Run: headless pygame with SDL's dummy video driver; simulated clock (each Clock.tick advances the game by its frame time, no real sleeping); random seed 0; keys injected as events and as key.get_pressed() state; no mouse input.
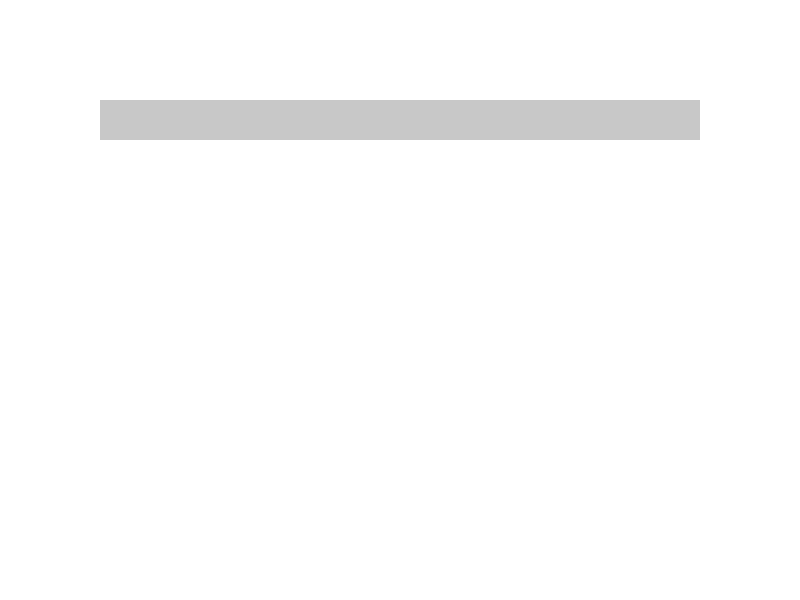
Frame 1 of 4 · flips 1–60 · no input
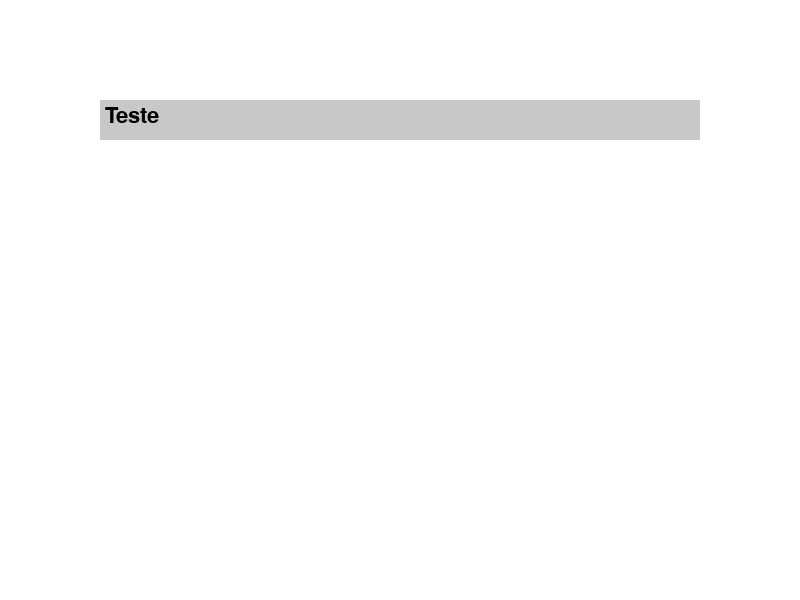
Frame 2 of 4 · flips 61–180 · tapped SPACE, RETURN · held RIGHT (→), D
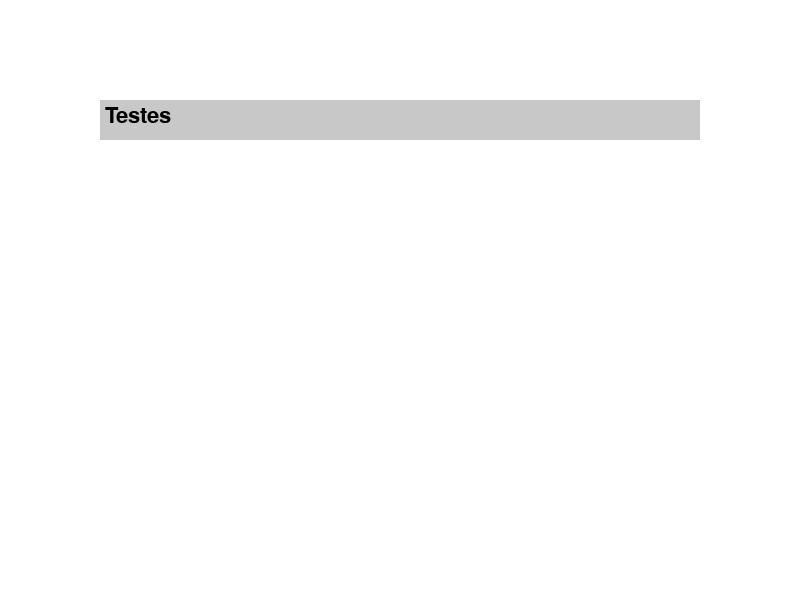
Frame 3 of 4 · flips 181–300 · held DOWN (↓), S
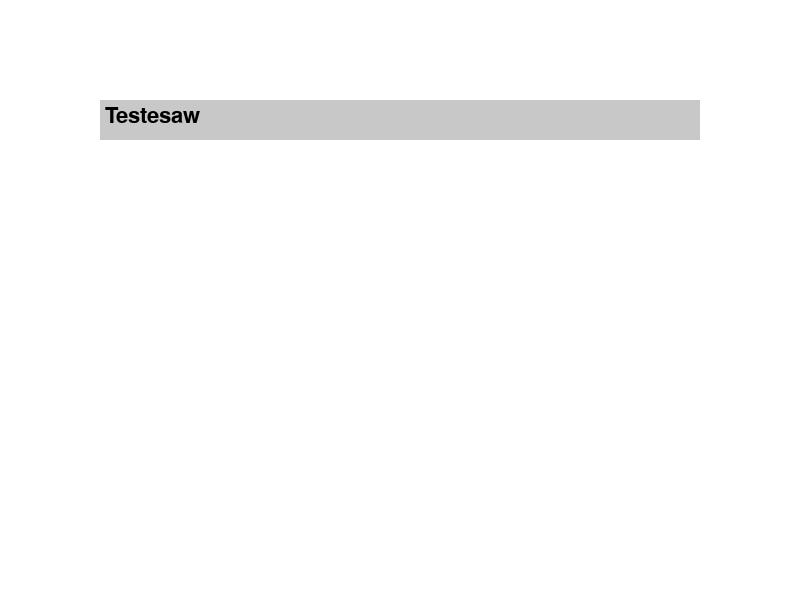
Frame 4 of 4 · flips 301–420 · held LEFT (←), A, UP (↑), W

The pygame program that drew these frames:

import pygame

pygame.init()

# Configurações da tela
largura, altura = 800, 600
tela = pygame.display.set_mode((largura, altura))
pygame.display.set_caption("Caixa de Texto Pygame")

# Cores
cor_fundo = (255, 255, 255)
cor_texto = (0, 0, 0)
cor_caixa_texto = (200, 200, 200)

# Fonte
fonte = pygame.font.Font(None, 32)

# Caixa de texto
caixa_texto = pygame.Rect(100, 100, 600, 40)
texto = ""

executando = True
while executando:
    for evento in pygame.event.get():
        if evento.type == pygame.QUIT:
            executando = False
        if evento.type == pygame.KEYDOWN:
            if evento.key == pygame.K_RETURN:
                print(texto)  # Exibe o texto quando Enter é pressionado
                texto = "Teste"  # Limpa a caixa de texto
            elif evento.key == pygame.K_BACKSPACE:
                texto = texto[:-1]  # Remove o último caractere
            else:
                texto += evento.unicode  # Adiciona o caractere digitado

    # Desenha a tela
    tela.fill(cor_fundo)
    pygame.draw.rect(tela, cor_caixa_texto, caixa_texto)

    # Renderiza o texto
    superficie_texto = fonte.render(texto, True, cor_texto)
    tela.blit(superficie_texto, (caixa_texto.x + 5, caixa_texto.y + 5))

    pygame.display.flip()

pygame.quit()
